The GitHub repository magahisca/dfruitdisease contains a labelled image folder "data" with 4 categories: anthracnose, cactus virus X, healthy, stem canker. Examples follow, each with its label.

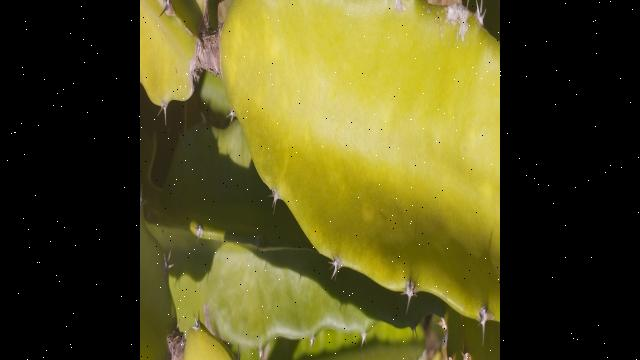
Label: healthy

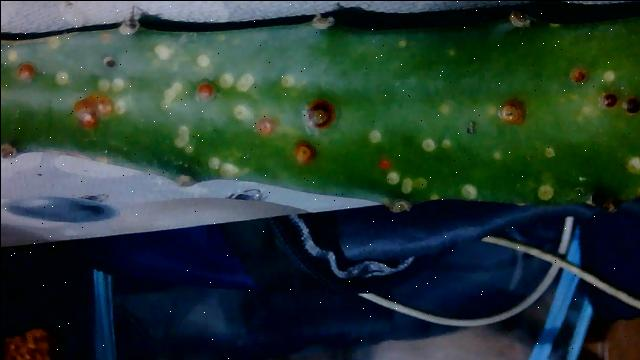
Label: stem canker

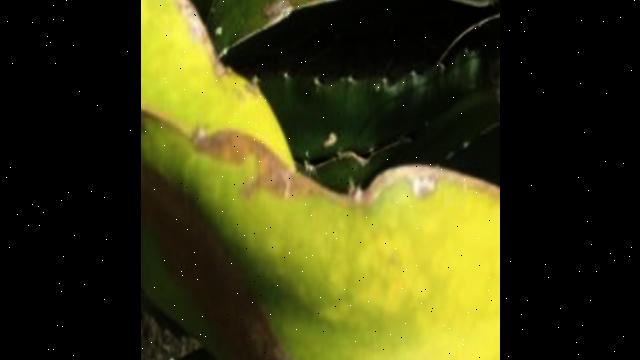
Label: cactus virus X

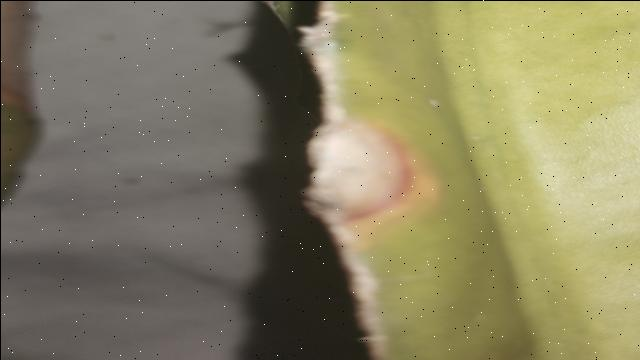
Label: anthracnose

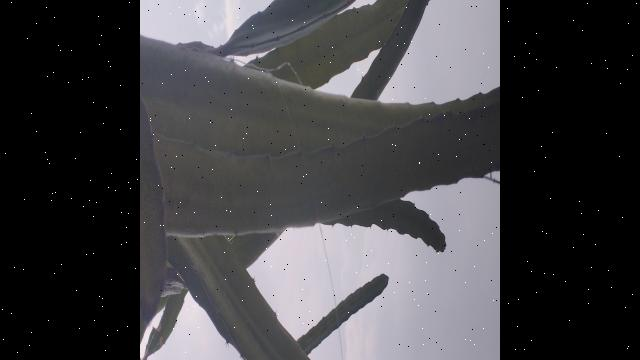
Label: healthy

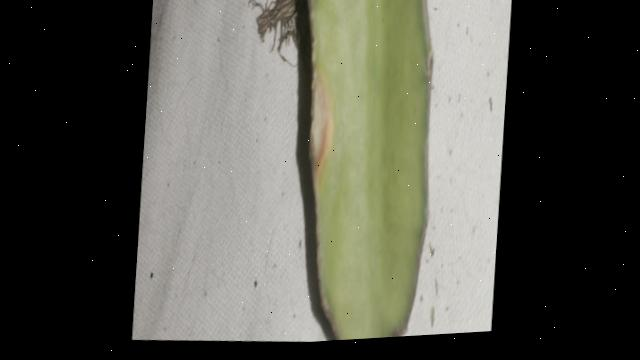
Label: anthracnose
